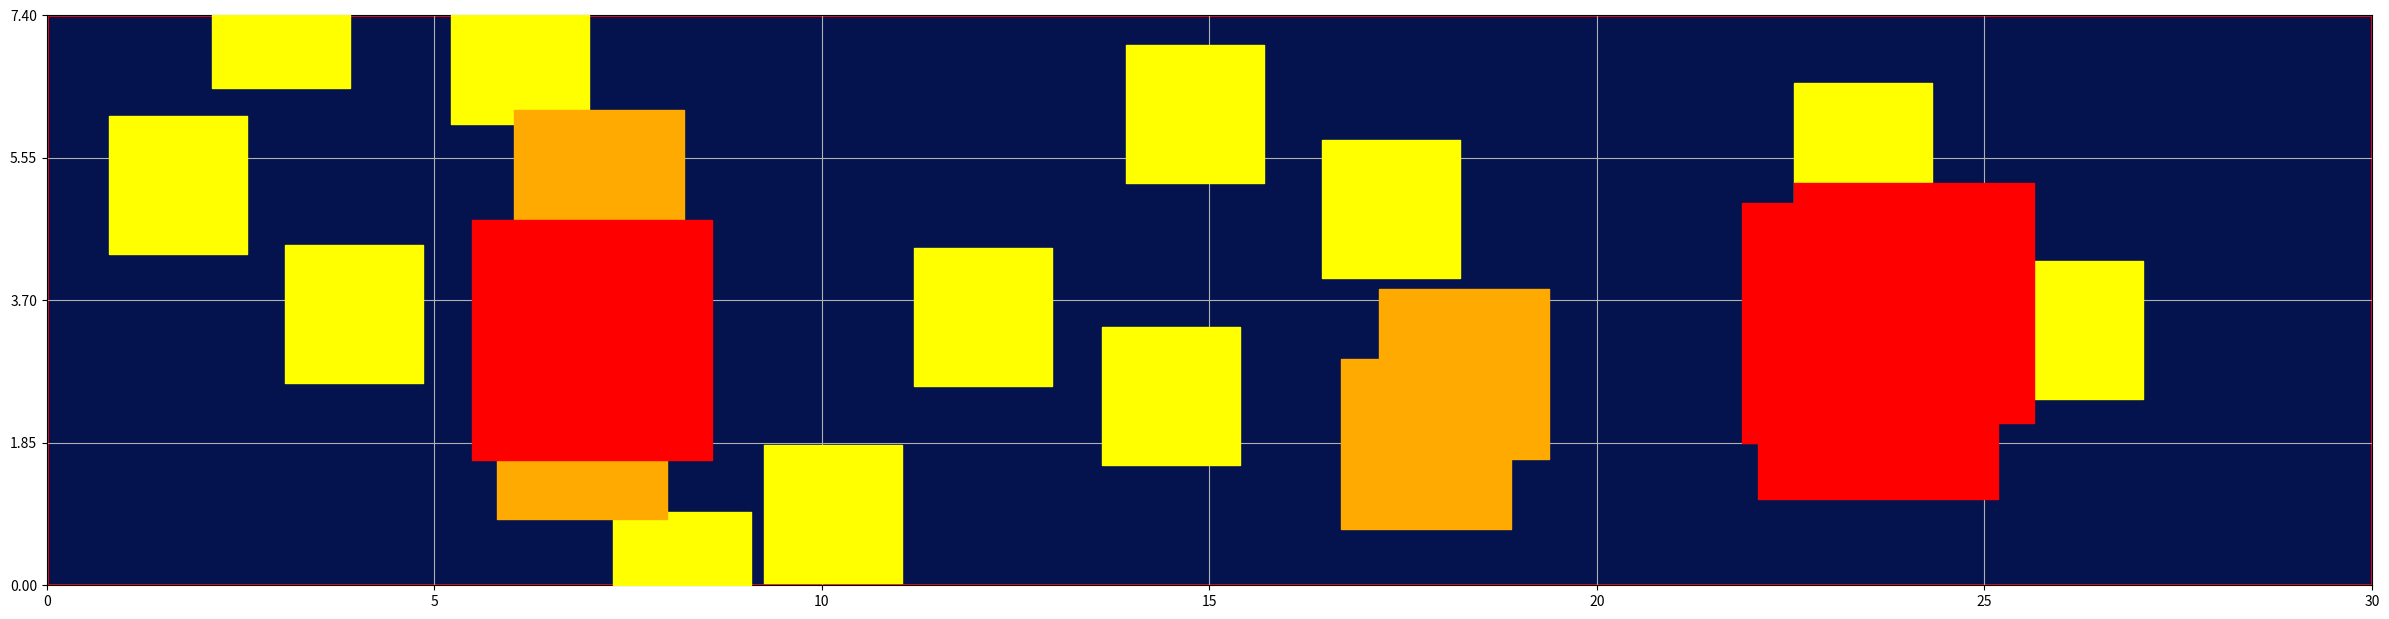

Reproduce this figure in Python. (Note: this script raises an exception after producing the figure.)
import matplotlib.pyplot as plt
import numpy as np
import time
from os import path
import random
from matplotlib.patches import Rectangle
import math
import matplotlib.ticker as plticker

from scipy.spatial import distance

outpath = "C:/Users/<user>/PycharmProjects/heatmap/frames"

points=[]


# create the figure
fig,ax =plt.subplots(figsize=(30,7.4))

# ax.add_patch(Rectangle((0, 0), 30, 7.4,facecolor="#04134e",edgecolor='#ff0000',linewidth=2.0,zorder=0,
#                       alpha=1))
plt.show(block=False)
i=0
n=20
try:
    while True:
        i=i+1
        # wait for a second
        time.sleep(3)
        ax.xaxis.set_major_locator(plticker.MultipleLocator(5))
        ax.yaxis.set_major_locator(plticker.MultipleLocator(1.85))
        ax.grid(which='major', axis='both', linestyle='-')
        ax.add_patch(Rectangle((0, 0), 30, 7.4, facecolor="#04134e", edgecolor='#ff0000', linewidth=2.0, zorder=0,
                               alpha=1))
        for j in range(0, n):
            x = round(random.uniform(1, 30),2)
            y = round(random.uniform(0, 7.4),2)
            points.append([x,y])
        for g in range(len(points)):
            tot_d = 0
            distnlist = []
            points_x = [x for x, y in points]
            points_y = [y for x, y in points]
            for f in range(len(points)):
                distn = round(math.sqrt(((points_x[g] - points_x[f]) ** 2) + ((points_y[g] - points_y[f]) ** 2)),2)
                if distn<=2:
                    distnlist.append(distn)
            print(len(distnlist))
            if len(distnlist)>=3:
                color='#ff0000'
                zord=100
                size=30000
            elif len(distnlist)<3 and len(distnlist)>1:
                color='#ffaa00'
                zord=50
                size=15000
            elif len(distnlist)<=1:
                color='#ffff00'
                zord=10
                size=10000
            distnlist.clear()
            plt.scatter(points_x[g],points_y[g], marker="s",s=size, facecolor=color, zorder=zord)

        # plt.scatter(*zip(*points), marker="s", facecolor='#ff0000', zorder=10)
        points.clear()
        ax.set_ylim(ymin=0)
        ax.set_xlim(xmin=0)
        ax.set_ylim(ymax=7.4)
        ax.set_xlim(xmax=30)
        # replace the image contents
        plt.savefig(path.join(outpath,'frame{0}.png'.format(i)), facecolor='#ffffff')
        fig.canvas.draw()
        fig.canvas.flush_events()
        ax.clear()


except KeyboardInterrupt:
    print('interrupted!')
